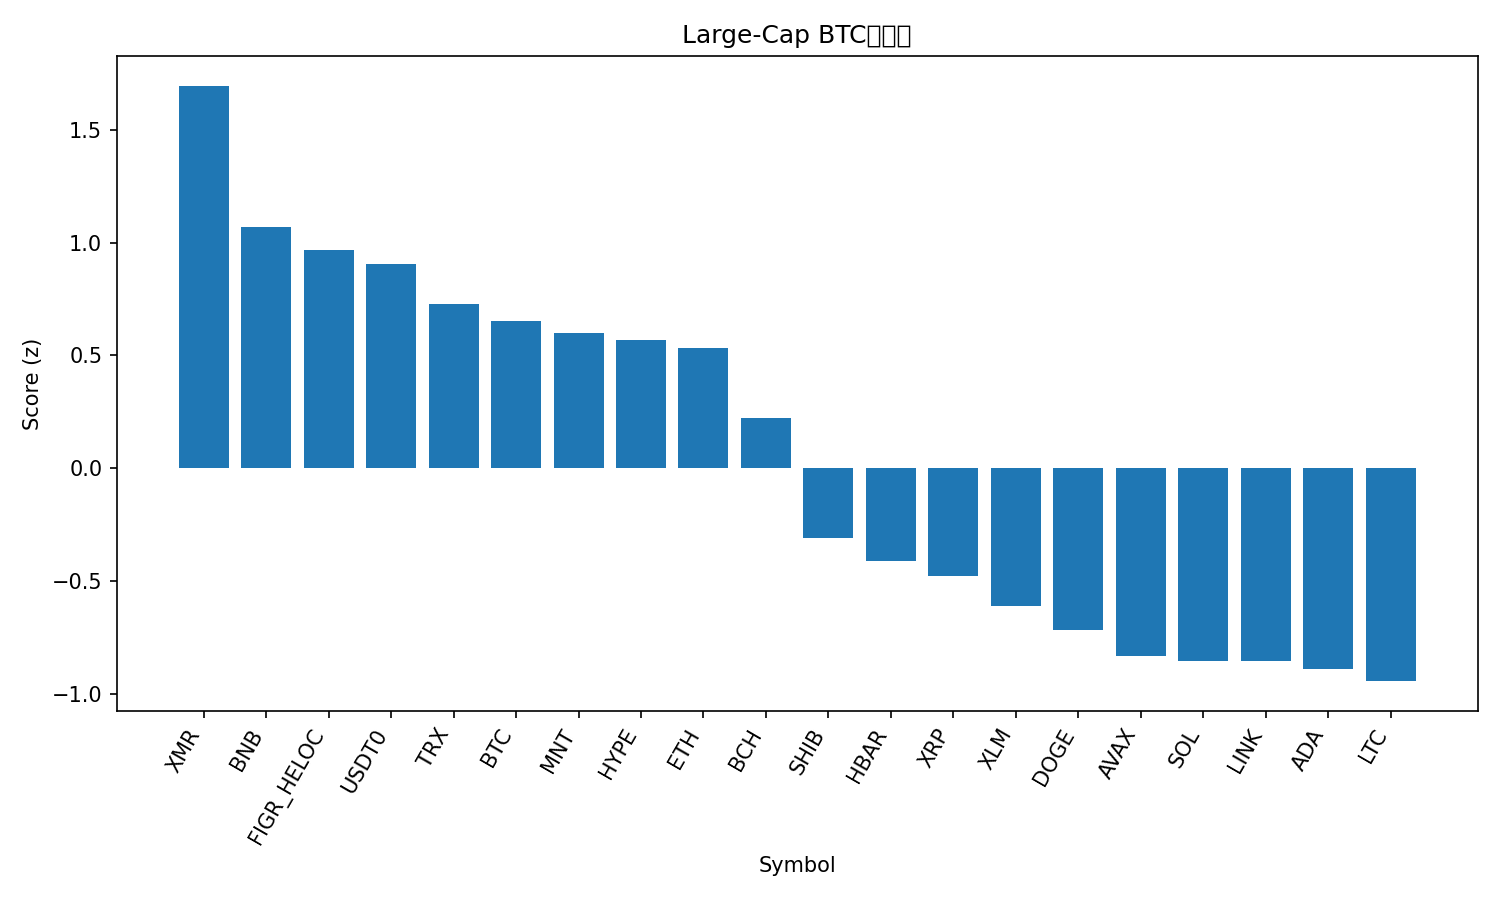

Data behind this chart, as committed beside it:
rank, name, symbol, price_btc, price_usd, pct_1h_btc, pct_24h_btc, pct_7d_btc, market_cap_rank, market_cap_usd, volume_usd, score
1, Monero, XMR, 0.002711, 304.4, 1.755, -2.169, 1.854, 36, 5611150338, 265783186, 1.695
2, BNB, BNB, 0.01016, 1141, 0.568, -1.131, 7.945, 4, 158407658860, 10143433188, 1.068
3, Figure Heloc, FIGR_HELOC, 9.22e-06, 1.035, -0.3946, 8.63, 11.77, 16, 13406482619, 61601743, 0.9675
4, USDT0, USDT0, 8.92e-06, 1.001, -0.3819, 8.213, 8.984, 32, 6148074418, 1250347115, 0.9062
5, TRON, TRX, 2.85e-06, 0.3197, -0.1144, 3.334, 2.29, 9, 30266202665, 1781723548, 0.7256
6, Bitcoin, BTC, 1.0, 112281, 0.0, 0.0, 0.0, 1, 2235085551797, 195195186404, 0.652
7, Mantle, MNT, 1.626e-05, 1.83, 0.8251, -12.1, 2.496, 34, 5934839228, 914280564, 0.5997
8, Hyperliquid, HYPE, 0.0003627, 40.72, 0.2474, -0.9195, -8.368, 18, 11019668851, 1652594324, 0.5671
9, Ethereum, ETH, 0.03436, 3857, 0.274, -3.626, -6.443, 2, 464804136716, 107077557606, 0.5337
10, Bitcoin Cash, BCH, 0.00477, 535.4, -0.3529, -2.532, -0.8317, 20, 10656574771, 852264642, 0.2224
11, Shiba Inu, SHIB, 9.4322e-11, 1.059e-05, -0.8184, -4.525, -7.713, 31, 6237277907, 725915052, -0.3097
12, Hedera, HBAR, 1.58e-06, 0.1769, -0.3629, -10.9, -12.82, 30, 7495096755, 883972603, -0.4098
13, XRP, XRP, 2.211e-05, 2.48, -1.018, -4.684, -9.858, 5, 148617647336, 19283761986, -0.4792
14, Stellar, XLM, 2.98e-06, 0.3343, -1.196, -5.349, -8.282, 19, 10701912956, 1020715130, -0.6125
15, Dogecoin, DOGE, 1.75e-06, 0.1963, -0.4633, -15.12, -14.88, 10, 29682032359, 11139750462, -0.7149
16, Avalanche, AVAX, 0.0002049, 23.0, -0.8093, -11.53, -17.96, 23, 9782778727, 2960001846, -0.8301
17, Solana, SOL, 0.001656, 185.9, -1.254, -8.544, -11.45, 6, 101537547184, 21298473514, -0.8532
18, Chainlink, LINK, 0.0001624, 18.23, -1.006, -12.54, -9.25, 17, 12686200314, 4364388998, -0.8533
19, Cardano, ADA, 5.99e-06, 0.673, -1.093, -10.65, -13.34, 11, 24587450961, 5685550115, -0.8912
20, Litecoin, LTC, 0.0008793, 98.67, -0.7347, -18.08, -9.234, 29, 7518945547, 3814447413, -0.9436
21, Sui, SUI, 2.455e-05, 2.76, -1.157, -13.58, -14.62, 22, 9987135162, 4520212474, -1.102
